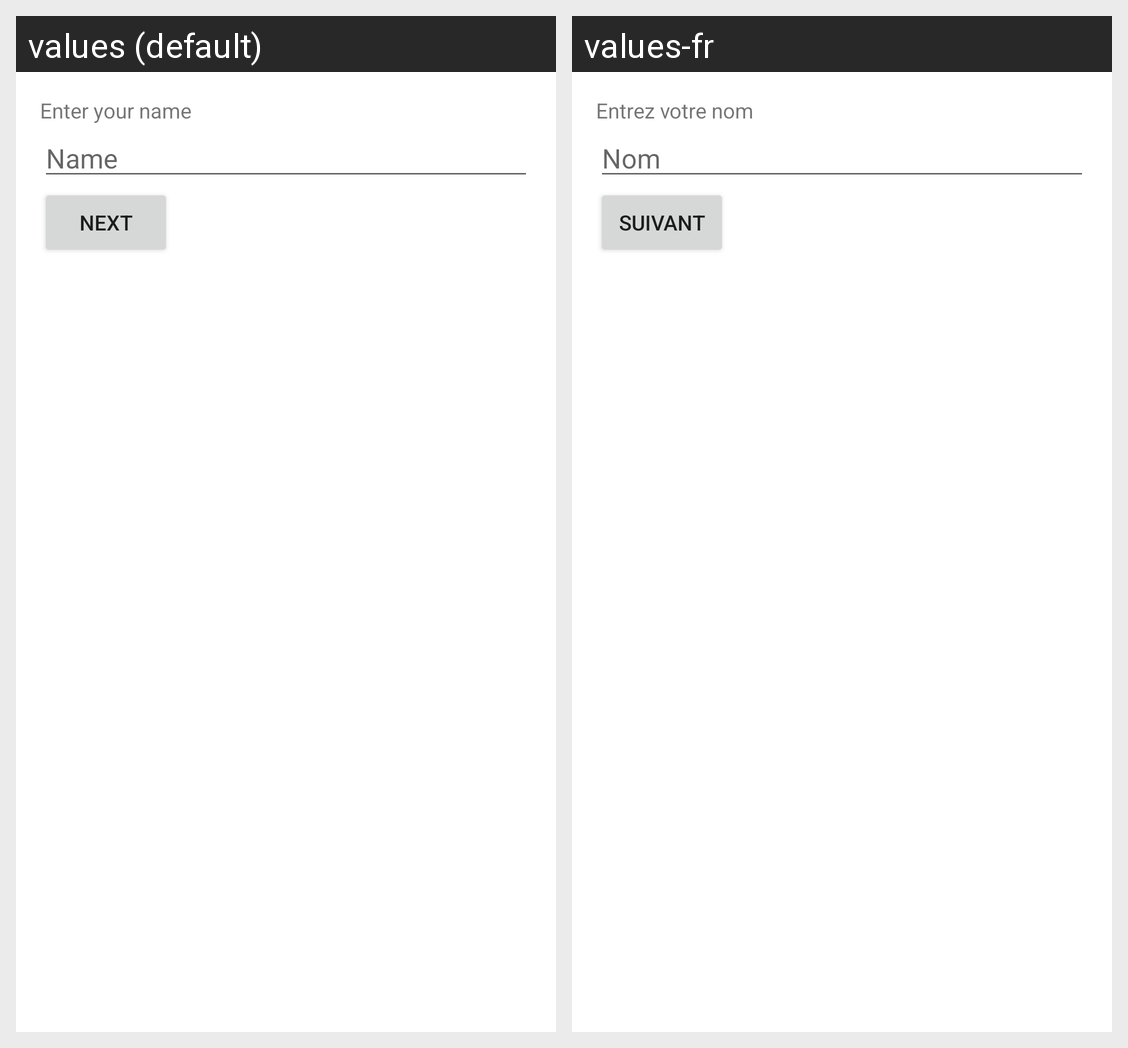

Here is an Android app screen in its default locale and in the app's own translations. Write out the translated-string differences for the strings that appear on this screen.
Android screen res/layout/activity_main.xml rendered under 2 locales, left to right: values (default), values-fr. Device: Nexus 5 (rendered at 1080×1920; each locale shown at half size, 540×960, under a caption strip naming it); theme Theme.Ab_3.
Strings drawn on this screen, with the default value and each locale's value (text and hints the layout hard-codes, and strings that could not be matched under every locale, appear in the picture but are not listed):

enter_your_name
  values: Enter your name
  values-fr: Entrez votre nom

name_hint
  values: Name
  values-fr: Nom

next
  values: Next
  values-fr: Suivant
